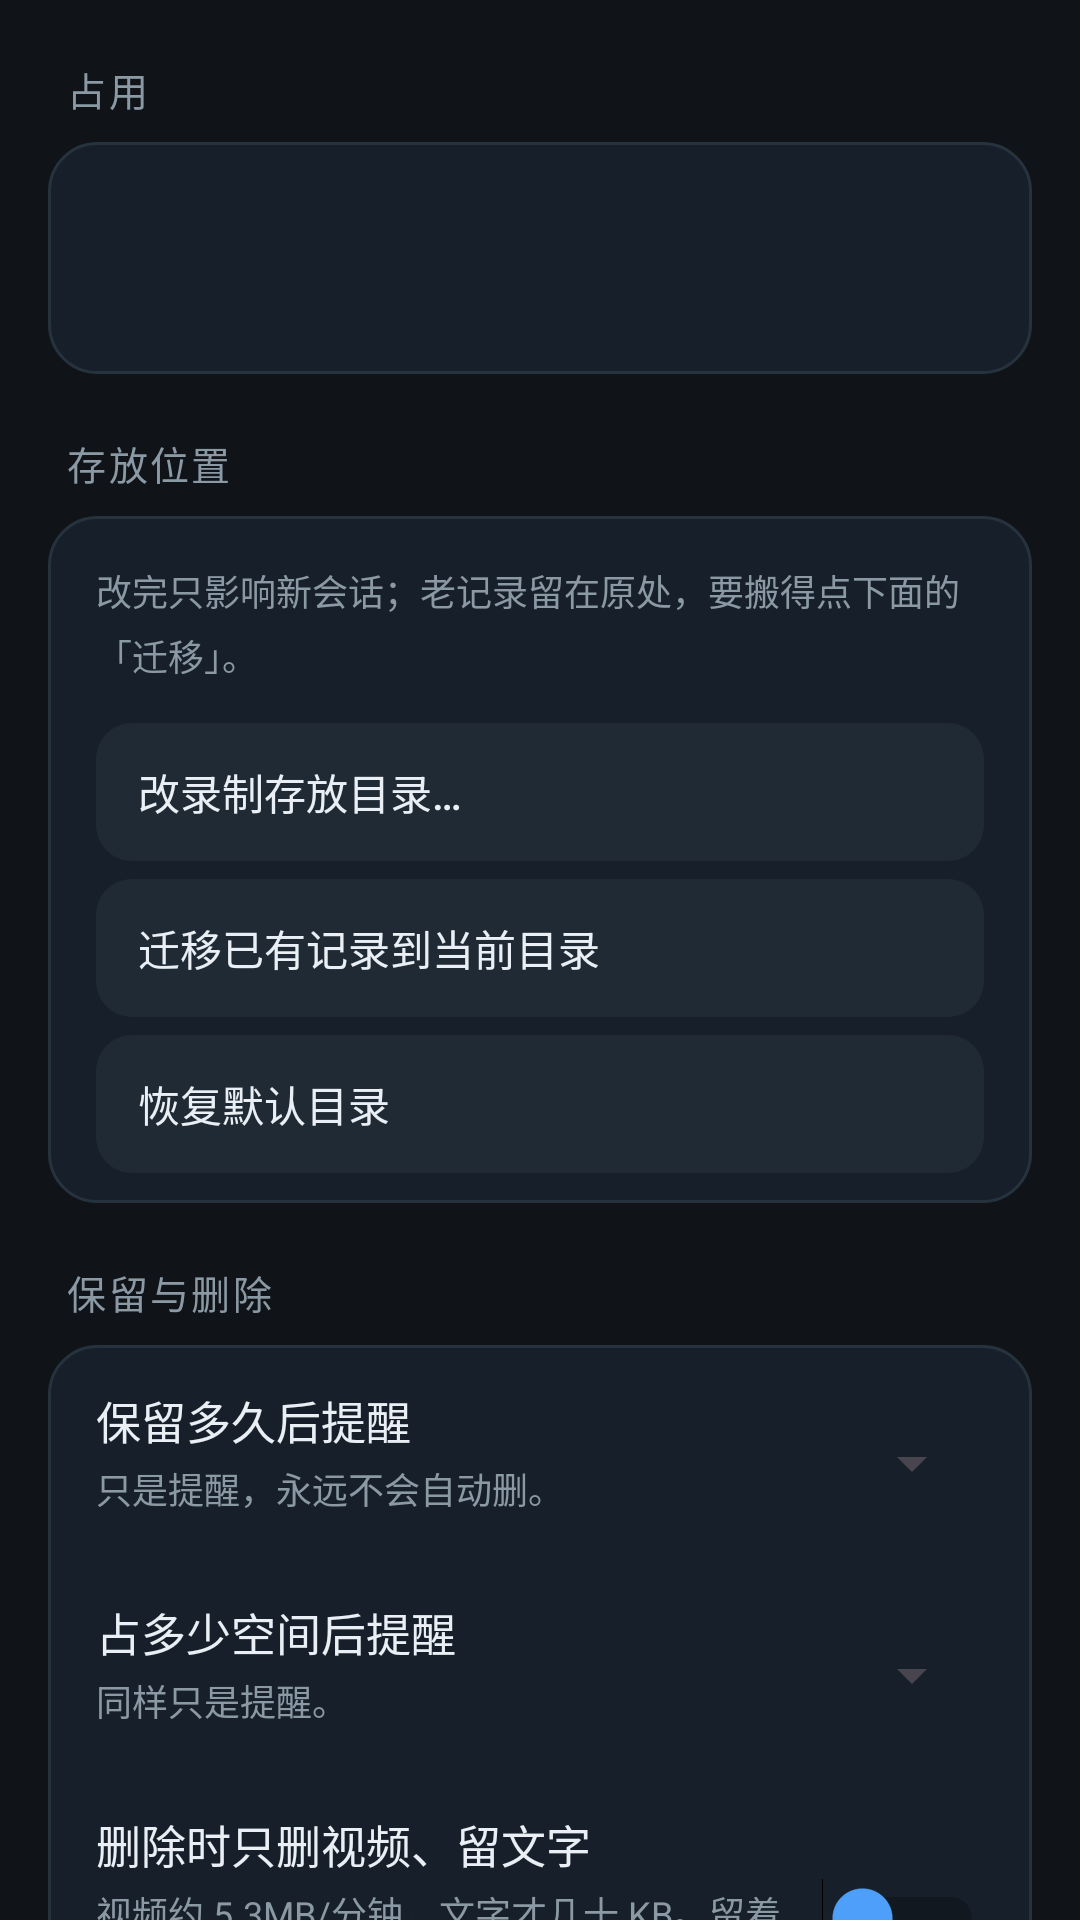

The Android layout XML behind this screen, and the referenced resources:
<!-- AndroidManifest.xml: application theme Theme.LoudSpeak -->
<!-- res/layout/settings_storage.xml -->
<?xml version="1.0" encoding="utf-8"?>
<ScrollView xmlns:android="http://schemas.android.com/apk/res/android"
    android:layout_width="match_parent"
    android:layout_height="match_parent"
    android:fillViewport="true"
    android:scrollbars="none">

    <LinearLayout
        android:layout_width="match_parent"
        android:layout_height="wrap_content"
        android:orientation="vertical"
        android:paddingLeft="16dp"
        android:paddingRight="16dp"
        android:paddingBottom="32dp">

        <TextView style="@style/SetSection" android:text="占用" />

        <LinearLayout style="@style/SetCard">

            <TextView
                android:id="@+id/tvStorage"
                android:layout_width="match_parent"
                android:layout_height="wrap_content"
                android:paddingTop="12dp"
                android:lineSpacingMultiplier="1.35"
                android:textColor="@color/s_text"
                android:textSize="14sp" />

            <TextView
                android:id="@+id/tvDirs"
                style="@style/SetDesc"
                android:paddingTop="8dp" />
        </LinearLayout>

        <TextView style="@style/SetSection" android:text="存放位置" />

        <LinearLayout style="@style/SetCard">

            <TextView
                style="@style/SetDesc"
                android:paddingTop="12dp"
                android:text="改完只影响新会话；老记录留在原处，要搬得点下面的「迁移」。" />

            <androidx.appcompat.widget.AppCompatButton
                android:id="@+id/btnChangeDir"
                style="@style/SetBtn"
                android:text="改录制存放目录…" />

            <androidx.appcompat.widget.AppCompatButton
                android:id="@+id/btnMigrate"
                style="@style/SetBtn"
                android:text="迁移已有记录到当前目录" />

            <androidx.appcompat.widget.AppCompatButton
                android:id="@+id/btnResetDir"
                style="@style/SetBtn"
                android:text="恢复默认目录" />
        </LinearLayout>

        <TextView style="@style/SetSection" android:text="保留与删除" />

        <LinearLayout style="@style/SetCard">

            <LinearLayout style="@style/SetRow">
                <LinearLayout
                    android:layout_width="0dp"
                    android:layout_height="wrap_content"
                    android:layout_weight="1"
                    android:orientation="vertical">

                    <TextView style="@style/SetTitle" android:text="保留多久后提醒" />
                    <TextView style="@style/SetDesc" android:text="只是提醒，永远不会自动删。" />
                </LinearLayout>

                <Spinner
                    android:id="@+id/spHoldDays"
                    android:layout_width="110dp"
                    android:layout_height="44dp" />
            </LinearLayout>

            <LinearLayout style="@style/SetRow">
                <LinearLayout
                    android:layout_width="0dp"
                    android:layout_height="wrap_content"
                    android:layout_weight="1"
                    android:orientation="vertical">

                    <TextView style="@style/SetTitle" android:text="占多少空间后提醒" />
                    <TextView style="@style/SetDesc" android:text="同样只是提醒。" />
                </LinearLayout>

                <Spinner
                    android:id="@+id/spHoldGb"
                    android:layout_width="110dp"
                    android:layout_height="44dp" />
            </LinearLayout>

            <LinearLayout style="@style/SetRow">
                <LinearLayout
                    android:layout_width="0dp"
                    android:layout_height="wrap_content"
                    android:layout_weight="1"
                    android:orientation="vertical">

                    <TextView style="@style/SetTitle" android:text="删除时只删视频、留文字" />
                    <TextView style="@style/SetDesc"
                        android:text="视频约 5.3MB/分钟，文字才几十 KB。留着以后还能翻。" />
                </LinearLayout>

                <Switch
                    android:id="@+id/swKeepText"
                    style="@style/SetSwitch" />
            </LinearLayout>

            <View style="@style/SetDivider" />

            <androidx.appcompat.widget.AppCompatButton
                android:id="@+id/btnCleanup"
                style="@style/SetBtn"
                android:text="清理建议（列出最旧的 10 条，自己勾）" />

            <androidx.appcompat.widget.AppCompatButton
                android:id="@+id/btnTrash"
                style="@style/SetBtn"
                android:text="回收站（逐条恢复 / 永久删除）" />

            <androidx.appcompat.widget.AppCompatButton
                android:id="@+id/btnEmptyTrash"
                style="@style/SetBtnDanger"
                android:text="清空回收站（不可恢复）" />
        </LinearLayout>
    </LinearLayout>
</ScrollView>
<!-- resources referenced by this layout -->
<resources>
  <color name="s_text">#FFE9EFF4</color>
  <style name="SetBtnDanger" parent="SetBtn">
          <item name="android:textColor">@color/set_btn_text_danger</item>
      </style>
  <style name="SetDesc">
          <item name="android:layout_width">match_parent</item>
          <item name="android:layout_height">wrap_content</item>
          <item name="android:textColor">@color/s_text2</item>
          <item name="android:textSize">12sp</item>
          <item name="android:lineSpacingMultiplier">1.25</item>
          <item name="android:paddingTop">3dp</item>
          <item name="android:paddingBottom">8dp</item>
      </style>
  <style name="SetDivider">
          <item name="android:layout_width">match_parent</item>
          <item name="android:layout_height">1dp</item>
          <item name="android:background">@color/s_stroke</item>
      </style>
  <style name="SetRow">
          <item name="android:layout_width">match_parent</item>
          <item name="android:layout_height">wrap_content</item>
          <item name="android:orientation">horizontal</item>
          <item name="android:gravity">center_vertical</item>
          <item name="android:minHeight">54dp</item>
          <item name="android:paddingTop">10dp</item>
          <item name="android:paddingBottom">10dp</item>
      </style>
  <style name="SetSection">
          <item name="android:layout_width">match_parent</item>
          <item name="android:layout_height">wrap_content</item>
          <item name="android:textColor">@color/s_text2</item>
          <item name="android:textSize">13sp</item>
          <item name="android:letterSpacing">0.06</item>
          <item name="android:paddingLeft">6dp</item>
          <item name="android:paddingTop">20dp</item>
          <item name="android:paddingBottom">8dp</item>
      </style>
  <style name="SetSwitch">
          <item name="android:layout_width">wrap_content</item>
          <item name="android:layout_height">wrap_content</item>
          <item name="android:layout_marginStart">8dp</item>
          <item name="android:thumbTint">@color/s_accent</item>
      </style>
  <style name="SetTitle">
          <item name="android:layout_width">wrap_content</item>
          <item name="android:layout_height">wrap_content</item>
          <item name="android:textColor">@color/s_text</item>
          <item name="android:textSize">15sp</item>
      </style>
  <style name="Theme.LoudSpeak" parent="Theme.Material3.DayNight.NoActionBar">
          <item name="android:colorBackground">@color/bg</item>
          <item name="colorPrimary">@color/accent</item>
          <item name="colorOnPrimary">@color/black</item>
          
          <item name="android:windowFullscreen">true</item>
          <item name="android:windowLayoutInDisplayCutoutMode">shortEdges</item>
          
          <item name="materialButtonStyle">@style/LSButton</item>
      </style>
  <!-- drawable bg_card (drawable) -->
  <?xml version="1.0" encoding="utf-8"?>
  <shape xmlns:android="http://schemas.android.com/apk/res/android" android:shape="rectangle">
      <solid android:color="@color/s_card" />
      <corners android:radius="16dp" />
      <stroke android:width="1dp" android:color="@color/s_stroke" />
  </shape>
  <color name="s_text2">#FF8B99A5</color>
  <color name="s_stroke">#FF26323D</color>
  <color name="s_accent">#FF4FA3FF</color>
  <color name="bg">#FF101418</color>
  <color name="accent">#FF4CAF50</color>
  <color name="black">#FF000000</color>
  <style name="LSButton" parent="Widget.Material3.Button">
          <item name="backgroundTint">@color/btn_bg</item>
          <item name="android:textColor">@color/btn_text</item>
      </style>
  <color name="s_card_dis">#FF1A2129</color>
  <color name="s_card_press">#FF2C3A48</color>
  <color name="s_card_soft">#FF1F2A35</color>
  <color name="s_card">#FF17202A</color>
</resources>
